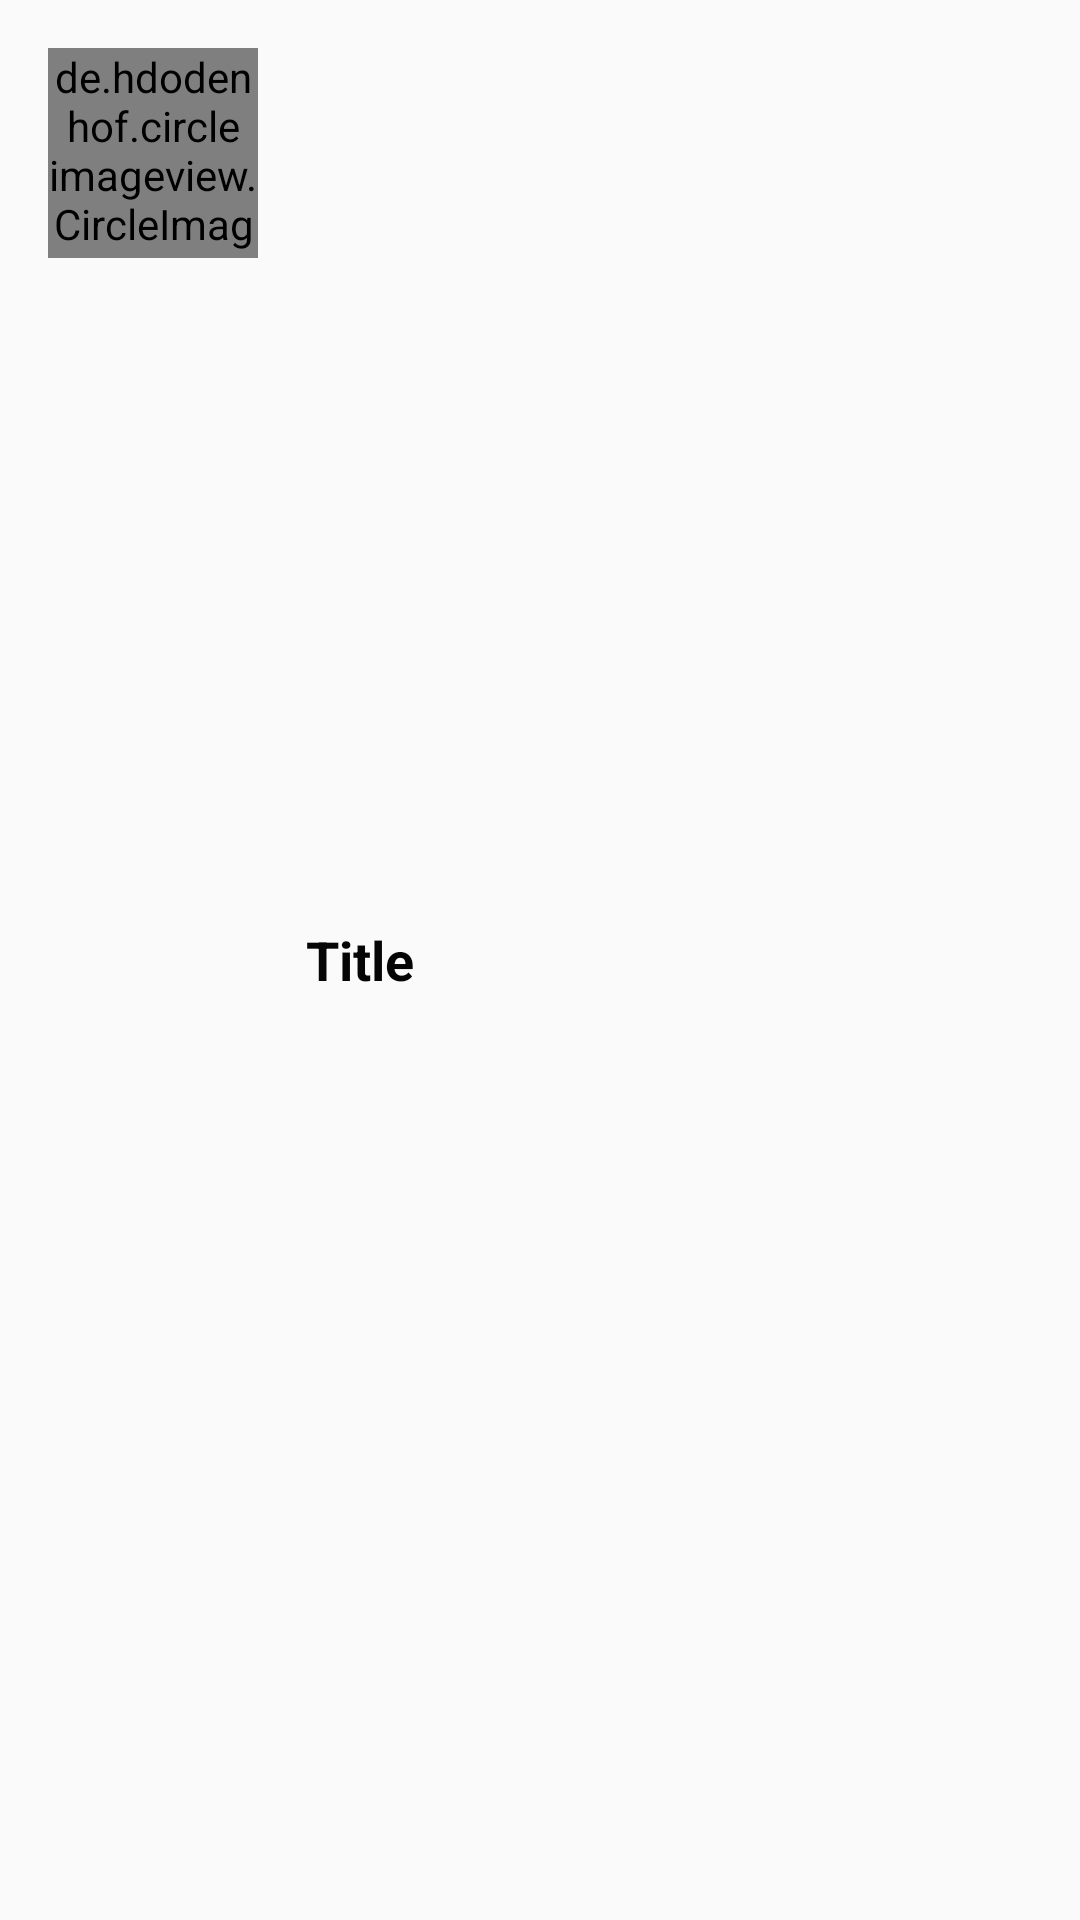

Android layout source for this screen:
<!-- AndroidManifest.xml: application theme AppTheme.NoActionBar -->
<!-- res/layout/category_item.xml -->
<?xml version="1.0" encoding="utf-8"?>
<LinearLayout xmlns:android="http://schemas.android.com/apk/res/android"
    xmlns:tools="http://schemas.android.com/tools"
    android:layout_width="match_parent"
    android:layout_height="wrap_content"
    android:layout_margin="4dp"
    android:background="@drawable/category_bg"
    android:orientation="horizontal"
    android:padding="16dp"
    tools:ignore="ExtraText">

    <de.hdodenhof.circleimageview.CircleImageView
        android:id="@+id/imageview"
        android:layout_width="70dp"
        android:layout_height="70dp"
        android:src="@color/primaryTextColor" />

    <TextView
        android:id="@+id/title"
        android:layout_width="0dp"
        android:layout_height="match_parent"
        android:layout_marginStart="8dp"
        android:layout_marginEnd="8dp"
        android:layout_weight="1"
        android:gravity="center_vertical"
        android:padding="8dp"
        android:text="Title"
        android:textColor="#050505"
        android:textSize="18sp"
        android:textStyle="bold" />

    <ImageButton
        android:id="@+id/delete"
        android:layout_width="wrap_content"
        android:layout_height="64dp"
        android:layout_gravity="center_vertical"
        android:background="@android:color/transparent"
        android:padding="8dp"
        android:src="@drawable/delete" />
</LinearLayout>
<!-- resources referenced by this layout -->
<resources>
  <style name="AppTheme.NoActionBar">
          <item name="windowActionBar">false</item>
          <item name="windowNoTitle">true</item>
      </style>
</resources>
